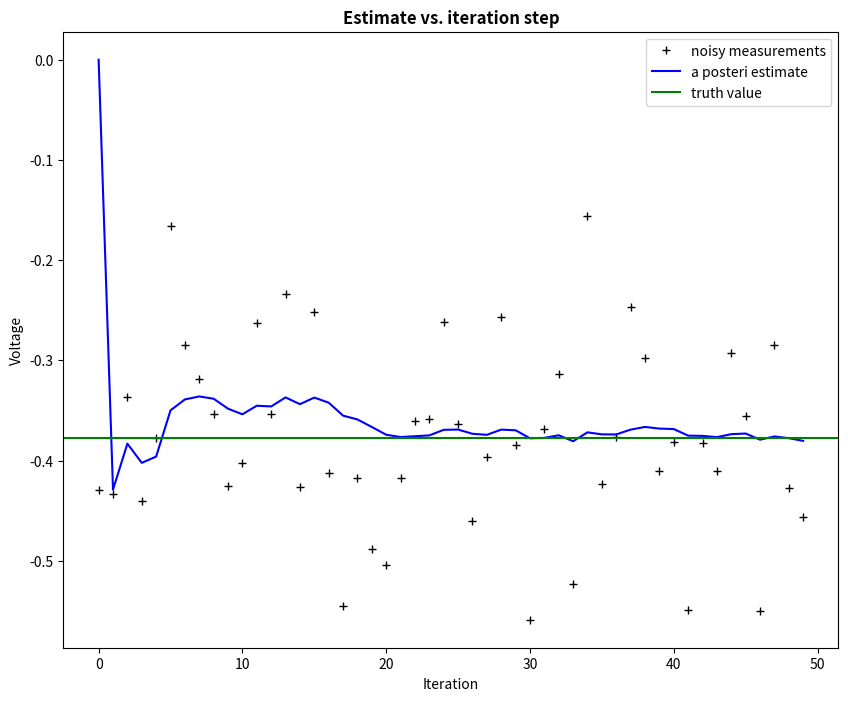
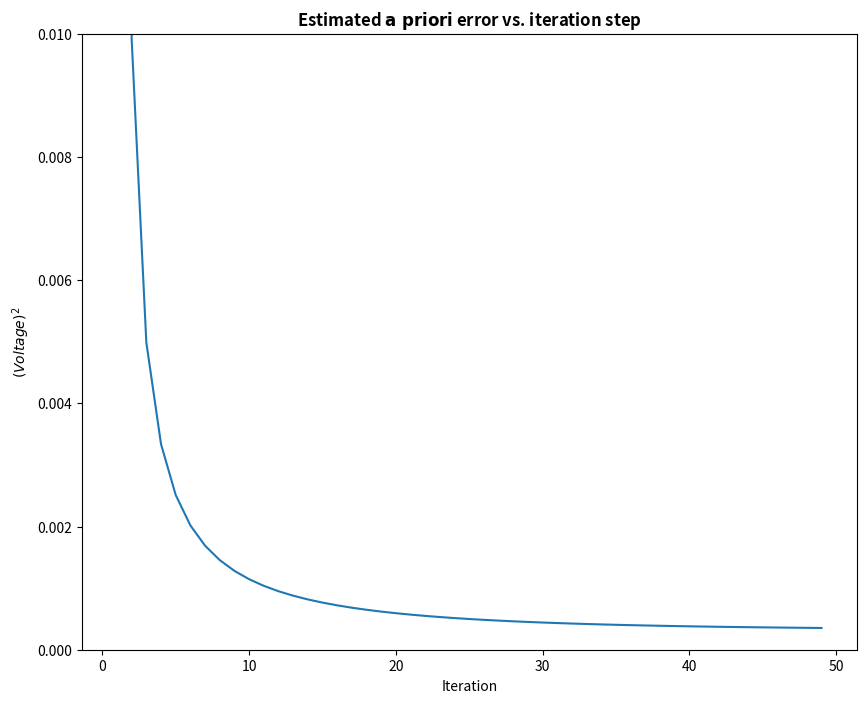

The matplotlib source for these figures, in order:

import numpy as np
import matplotlib.pyplot as plt


plt.rcParams['figure.figsize'] = (10, 8)

# intial parameters
n_iter = 50
sz = (n_iter,) # size of array
x = -0.37727 # truth value (typo in example at top of p. 13 calls this z)
z = np.random.normal(x,0.1,size=sz) # observations (normal about x, sigma=0.1)

Q = 1e-5 # process variance

# allocate space for arrays
xhat=np.zeros(sz)      # a posteri estimate of x
P=np.zeros(sz)         # a posteri error estimate
xhatminus=np.zeros(sz) # a priori estimate of x
Pminus=np.zeros(sz)    # a priori error estimate
K=np.zeros(sz)         # gain or blending factor

R = 0.1**2 # estimate of measurement variance, change to see effect

# intial guesses
xhat[0] = 0.0
P[0] = 1.0

for k in range(1,n_iter):
    # time update
    xhatminus[k] = xhat[k-1]
    Pminus[k] = P[k-1]+Q

    # measurement update
    K[k] = Pminus[k]/( Pminus[k]+R )
    xhat[k] = xhatminus[k]+K[k]*(z[k]-xhatminus[k])
    P[k] = (1-K[k])*Pminus[k]

plt.figure()
plt.plot(z,'k+',label='noisy measurements')
plt.plot(xhat,'b-',label='a posteri estimate')
plt.axhline(x,color='g',label='truth value')
plt.legend()
plt.title('Estimate vs. iteration step', fontweight='bold')
plt.xlabel('Iteration')
plt.ylabel('Voltage')

plt.figure()
valid_iter = range(1,n_iter) # Pminus not valid at step 0
plt.plot(valid_iter,Pminus[valid_iter],label='a priori error estimate')
plt.title('Estimated $\it{\mathbf{a \ priori}}$ error vs. iteration step', fontweight='bold')
plt.xlabel('Iteration')
plt.ylabel('$(Voltage)^2$')
plt.setp(plt.gca(),'ylim',[0,.01])
plt.show()